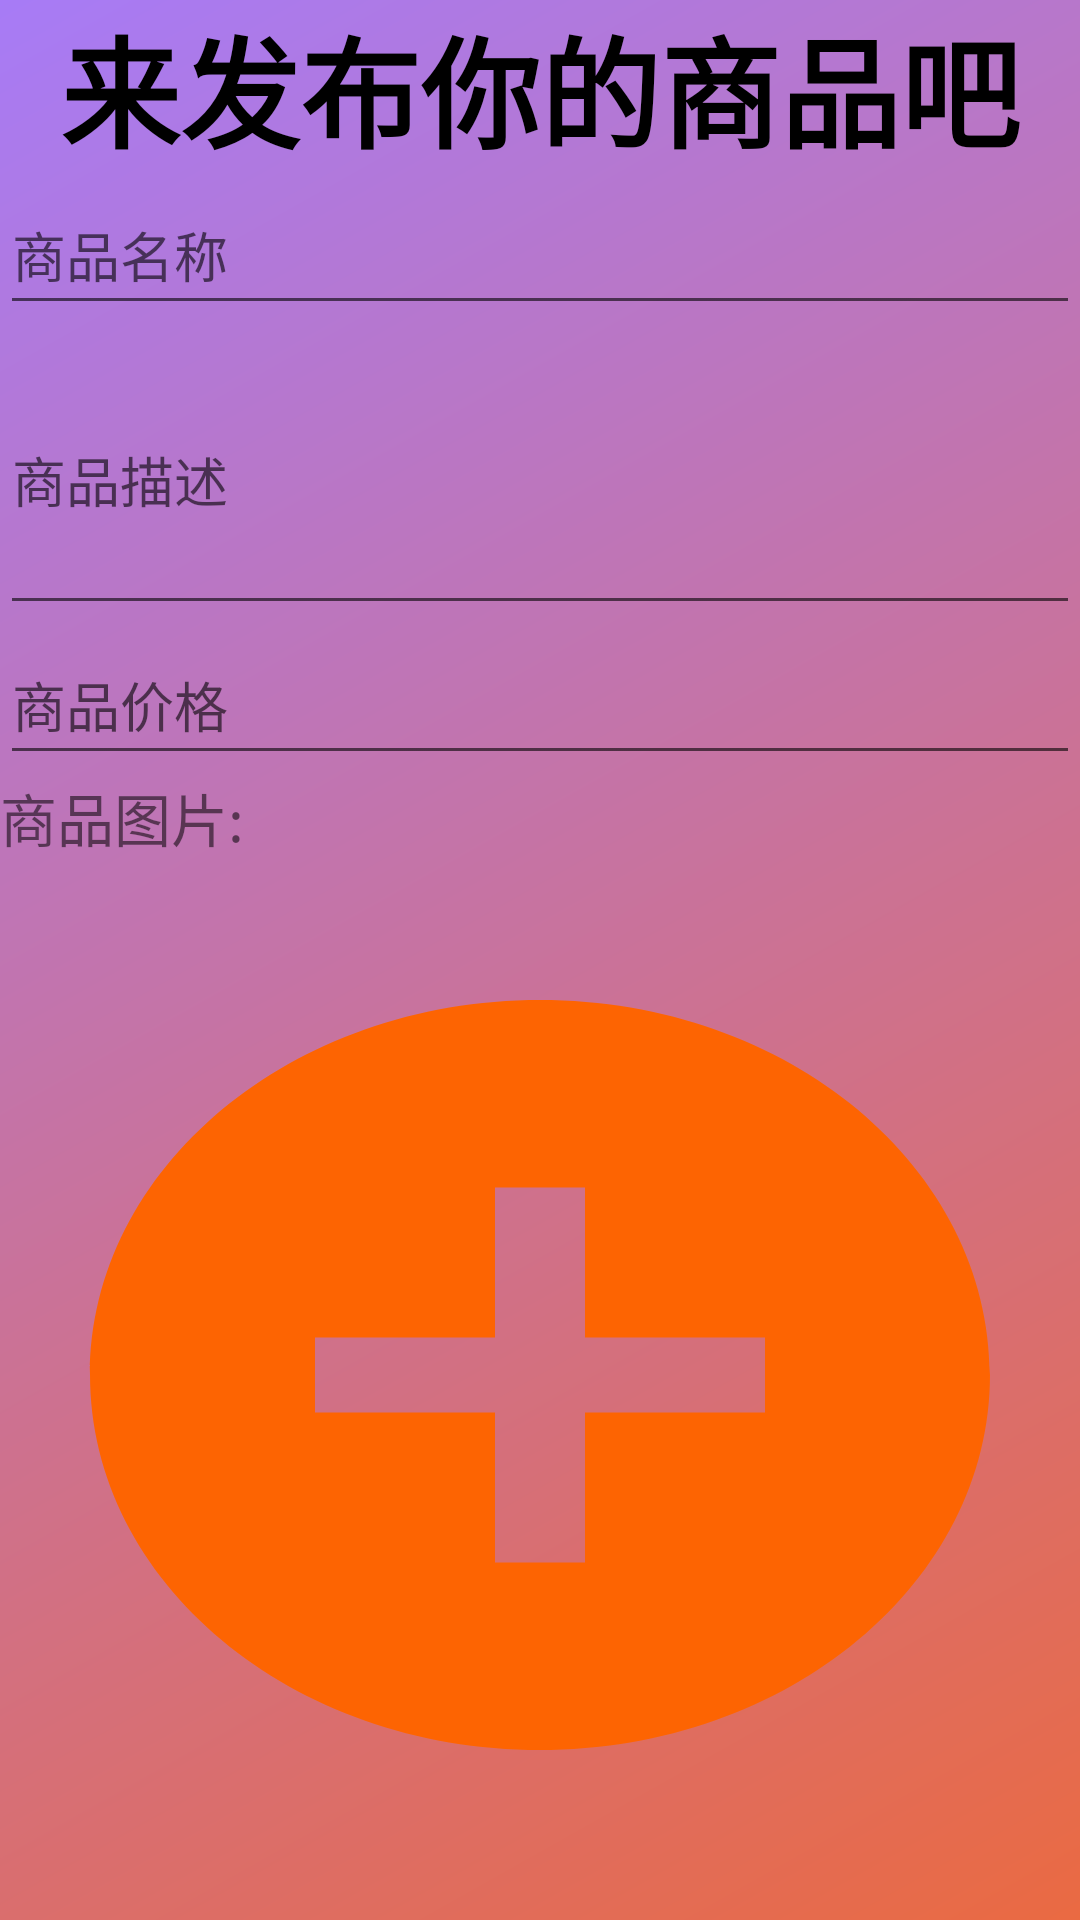

Android layout source for this screen:
<!-- AndroidManifest.xml: application theme Theme.Ourproject -->
<!-- res/layout/activity_newgoods.xml -->
<?xml version="1.0" encoding="utf-8"?>
<androidx.constraintlayout.widget.ConstraintLayout xmlns:android="http://schemas.android.com/apk/res/android"
    xmlns:app="http://schemas.android.com/apk/res-auto"
    xmlns:tools="http://schemas.android.com/tools"
    android:layout_width="match_parent"
    android:layout_height="match_parent"
    android:background="@drawable/bgcolor"
    tools:context=".AddGoods.NewGoodsActivity">
    <TextView
        android:id="@+id/tv_produce"
        android:layout_width="match_parent"
        android:layout_height="wrap_content"
        android:gravity="center"
        android:textColor="@color/black"
        android:textSize="40sp"
        android:textStyle="bold"
        android:text="@string/load_up"
        tools:ignore="MissingConstraints" />

    <RelativeLayout
        android:id="@+id/re_1"
        android:layout_width="match_parent"
        android:layout_height="550dp"
        app:layout_constraintTop_toBottomOf="@+id/tv_produce"
        >
        <EditText
            android:id="@+id/et_1"
            android:layout_width="match_parent"
            android:layout_height="50dp"
            android:hint="@string/product_name"
            />
        <EditText
            android:id="@+id/et_2"
            android:layout_width="match_parent"
            android:layout_height="100dp"
            android:hint="@string/product_describe"
            android:layout_below="@+id/et_1"
            />
        <EditText
            android:id="@+id/et_3"
            android:layout_width="match_parent"
            android:layout_height="50dp"
            android:hint="@string/product_price"
            android:layout_below="@+id/et_2"
            />
        <TextView
            android:id="@+id/tv_picture"
            android:layout_width="match_parent"
            android:layout_height="50dp"
            android:text="@string/product_picture"
            android:textSize="19sp"
            android:layout_below="@+id/et_3"
            />
        <ImageView
            android:id="@+id/iv_product"
            android:layout_width="match_parent"
            android:layout_height="match_parent"
            android:background="@drawable/baseline_add_circle_24"
            android:layout_below="@+id/tv_picture"/>
    </RelativeLayout>

    <Button
        android:id="@+id/up"
        android:layout_width="match_parent"
        style="@style/MyButton"
        android:layout_height="80dp"
        android:layout_marginTop="40dp"
        android:layout_marginStart="40dp"
        android:layout_marginEnd="40dp"
        android:text="@string/up"
        android:textSize="36sp"
        android:textColor="@color/black"
        app:layout_constraintTop_toBottomOf="@+id/re_1"
        tools:ignore="MissingConstraints" />

</androidx.constraintlayout.widget.ConstraintLayout>
<!-- resources referenced by this layout -->
<resources>
  <color name="black">#FF000000</color>
  <!-- drawable baseline_add_circle_24 (drawable) -->
  <vector android:height="24dp" android:tint="#FD6402"
      android:viewportHeight="24" android:viewportWidth="24"
      android:width="24dp" xmlns:android="http://schemas.android.com/apk/res/android">
      <path android:fillColor="@android:color/white" android:pathData="M12,2C6.48,2 2,6.48 2,12s4.48,10 10,10 10,-4.48 10,-10S17.52,2 12,2zM17,13h-4v4h-2v-4L7,13v-2h4L11,7h2v4h4v2z"/>
  </vector>
  <!-- drawable bgcolor (drawable) -->
  <?xml version="1.0" encoding="utf-8"?>
  <shape xmlns:android="http://schemas.android.com/apk/res/android">
      
      <gradient
          android:startColor="#EA6A42"
          android:endColor="#A77BF6"
          android:angle="135"
          />
  </shape>
  <string name="load_up">来发布你的商品吧</string>
  <string name="product_describe">商品描述</string>
  <string name="product_name">商品名称</string>
  <string name="product_picture">商品图片:</string>
  <string name="product_price">商品价格</string>
  <string name="up">发布</string>
  <style name="MyButton">
          <item name="android:textSize">18sp</item>
          <item name="android:textColor">@color/colorPrimary</item>
          <item name="android:layout_marginBottom">20dp</item>
          <item name="android:layout_marginStart">40dp</item>
          <item name="android:layout_marginEnd">40dp</item>
          <item name="android:background">@drawable/background_sign</item>
      </style>
  <style name="Theme.Ourproject" parent="Base.Theme.Ourproject" />
  <color name="colorPrimary">#212121</color>
  <!-- drawable background_sign (drawable) -->
  <?xml version="1.0" encoding="utf-8"?>
  <shape xmlns:android="http://schemas.android.com/apk/res/android"
      android:shape="rectangle">
  
      <gradient
          android:angle="0"
          android:endColor="#F37335"
          android:startColor="#FDC870"/>
  
      <corners android:radius="50dp"/>
  </shape>
  <style name="Base.Theme.Ourproject" parent="Theme.MaterialComponents.DayNight.NoActionBar.Bridge">
  
      
          
      </style>
</resources>
